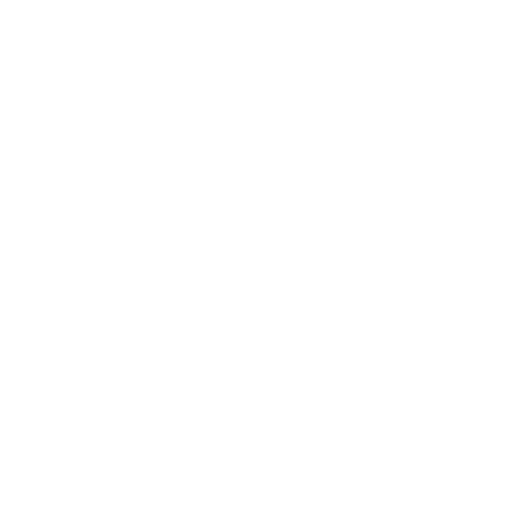
t = 0.00 s
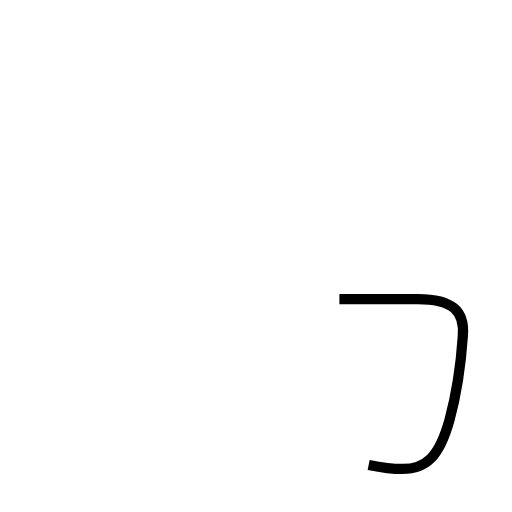
t = 1.00 s
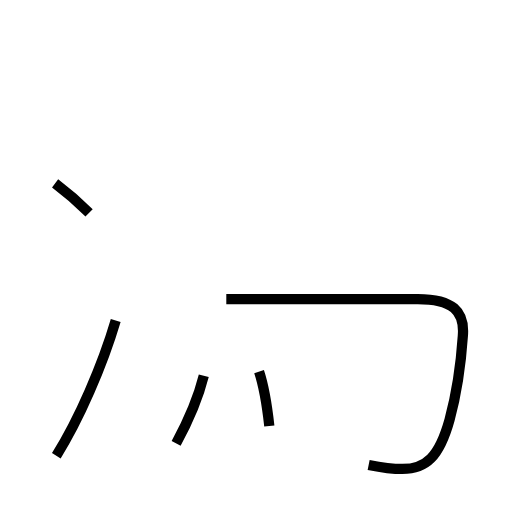
t = 2.27 s
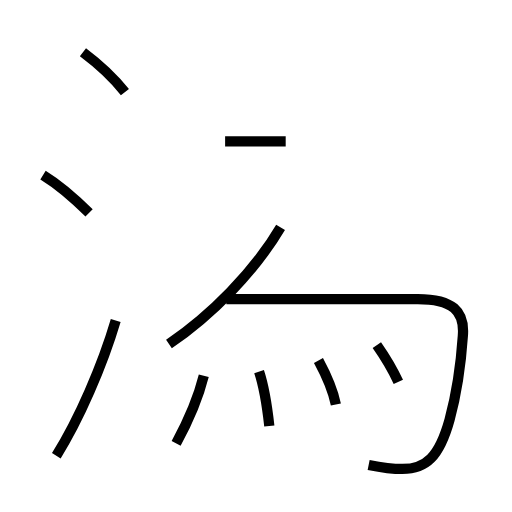
t = 3.40 s
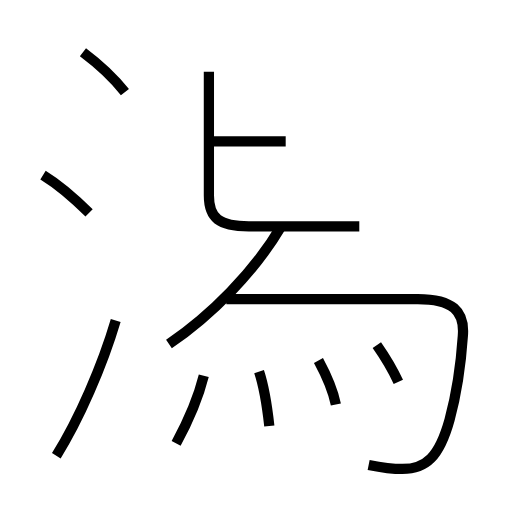
t = 4.32 s
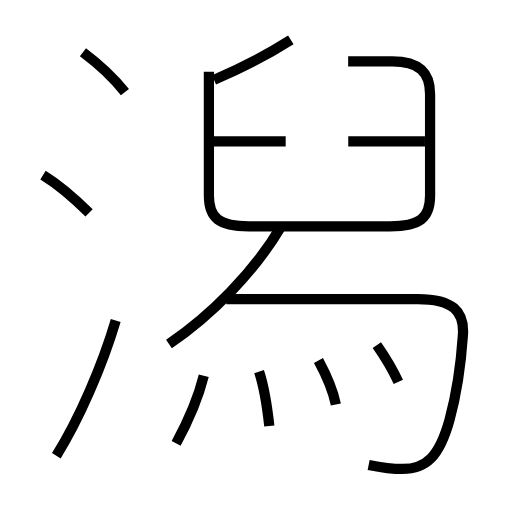
t = 5.66 s

The animated SVG that drew these frames (rendered in a browser with its animation timeline set to each time). Animation: 13 SMIL elements (animate=13); one cycle of 5.66 s.

<?xml version='1.0' encoding='utf-8'?>
<svg viewBox="0.0 -6.0 50.0 50.0" version="1.1" xmlns="http://www.w3.org/2000/svg"><rect x="-1000" y="-1000" width="2000" height="2000" stroke="white" fill="white" /><g style="fill:none;stroke:#000000;stroke-width:1"><path d="M 36.0 1.4 C 37.0 1.6 38.2 1.8 39.3 1.8 C 41.6 1.8 42.9 0.6 43.9 -3.0 C 44.5 -5.2 45.0 -8.2 45.2 -11.2 C 45.4 -13.6 44.2 -14.8 40.8 -14.8 L 22.1 -14.8 " transform="translate(0.0 38.0)" stroke-dasharray="44.29954419724257" stroke-dashoffset="44.29954419724257"><animate attributeName="stroke-dashoffset" from="44.29954419724257" to="0" dur="1.328986325917277s" begin="0s; anim_end.end" fill="freeze" id="anim0" /></path><path d="M 5.5 0.5 C 7.7 -3.0 10.0 -8.3 11.3 -12.7 " transform="translate(0.0 38.0)" stroke-dasharray="14.456242471614317" stroke-dashoffset="14.456242471614317"><animate attributeName="stroke-dashoffset" from="14.456242471614317" to="0" dur="0.4336872741484295s" begin="anim0.end" fill="freeze" id="anim1" /></path><path d="M 17.2 -0.7 C 18.4 -2.9 19.4 -5.3 19.9 -7.3 " transform="translate(0.0 38.0)" stroke-dasharray="7.148578272183357" stroke-dashoffset="7.148578272183357"><animate attributeName="stroke-dashoffset" from="7.148578272183357" to="0" dur="0.21445734816550072s" begin="anim1.end" fill="freeze" id="anim2" /></path><path d="M 26.3 -2.4 C 26.1 -4.2 25.8 -6.2 25.3 -7.7 " transform="translate(0.0 38.0)" stroke-dasharray="5.402638703814822" stroke-dashoffset="5.402638703814822"><animate attributeName="stroke-dashoffset" from="5.402638703814822" to="0" dur="0.16207916111444465s" begin="anim2.end" fill="freeze" id="anim3" /></path><path d="M 8.7 -23.2 C 7.4 -24.5 5.5 -26.1 4.2 -26.9 " transform="translate(0.0 38.0)" stroke-dasharray="5.836131947642452" stroke-dashoffset="5.836131947642452"><animate attributeName="stroke-dashoffset" from="5.836131947642452" to="0" dur="0.17508395842927355s" begin="anim3.end" fill="freeze" id="anim4" /></path><path d="M 16.5 -10.4 C 20.6 -13.2 24.8 -17.4 27.4 -21.8 " transform="translate(0.0 38.0)" stroke-dasharray="15.888947191668848" stroke-dashoffset="15.888947191668848"><animate attributeName="stroke-dashoffset" from="15.888947191668848" to="0" dur="0.4766684157500654s" begin="anim4.end" fill="freeze" id="anim5" /></path><path d="M 32.8 -4.5 C 32.5 -6.0 31.8 -7.5 31.1 -8.8 " transform="translate(0.0 38.0)" stroke-dasharray="4.640576564380731" stroke-dashoffset="4.640576564380731"><animate attributeName="stroke-dashoffset" from="4.640576564380731" to="0" dur="0.13921729693142193s" begin="anim5.end" fill="freeze" id="anim6" /></path><path d="M 38.9 -6.7 C 38.4 -7.8 37.5 -9.3 36.8 -10.3 " transform="translate(0.0 38.0)" stroke-dasharray="4.17249457027537" stroke-dashoffset="4.17249457027537"><animate attributeName="stroke-dashoffset" from="4.17249457027537" to="0" dur="0.1251748371082611s" begin="anim6.end" fill="freeze" id="anim7" /></path><path d="M 12.2 -35.0 C 11.1 -36.4 9.3 -38.0 8.1 -38.9 " transform="translate(0.0 38.0)" stroke-dasharray="5.671831322895806" stroke-dashoffset="5.671831322895806"><animate attributeName="stroke-dashoffset" from="5.671831322895806" to="0" dur="0.17015493968687417s" begin="anim7.end" fill="freeze" id="anim8" /></path><path d="M 27.9 -30.2 L 20.0 -30.2 " transform="translate(0.0 38.0)" stroke-dasharray="7.899999999999999" stroke-dashoffset="7.899999999999999"><animate attributeName="stroke-dashoffset" from="7.899999999999999" to="0" dur="0.23699999999999996s" begin="anim8.end" fill="freeze" id="anim9" /></path><path d="M 20.4 -37.0 L 20.4 -24.9 C 20.4 -22.7 21.4 -21.9 24.3 -21.9 L 38.1 -21.9 C 41.0 -21.9 42.0 -22.7 42.0 -24.9 L 42.0 -34.8 C 42.0 -37.0 40.9 -38.0 38.3 -38.0 L 34.0 -38.0 " transform="translate(0.0 38.0)" stroke-dasharray="57.229191455399835" stroke-dashoffset="57.229191455399835"><animate attributeName="stroke-dashoffset" from="57.229191455399835" to="0" dur="1.716875743661995s" begin="anim9.end" fill="freeze" id="anim10" /></path><path d="M 20.9 -36.2 C 23.7 -37.4 26.2 -38.7 28.4 -40.1 " transform="translate(0.0 38.0)" stroke-dasharray="8.462579935491162" stroke-dashoffset="8.462579935491162"><animate attributeName="stroke-dashoffset" from="8.462579935491162" to="0" dur="0.25387739806473486s" begin="anim10.end" fill="freeze" id="anim11" /></path><path d="M 41.5 -30.2 L 34.0 -30.2" transform="translate(0.0 38.0)" stroke-dasharray="7.5" stroke-dashoffset="7.5"><animate attributeName="stroke-dashoffset" from="7.5" to="0" dur="0.22499999999999998s" begin="anim11.end" fill="freeze" id="anim_end" /></path></g></svg>
